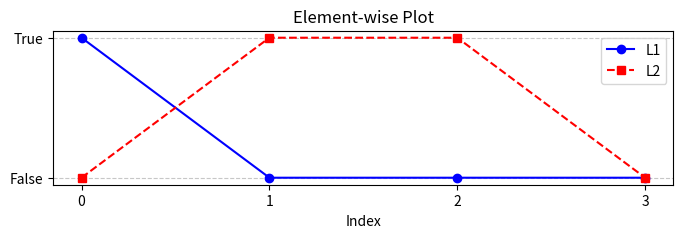

Write Python code to recreate this figure.
import matplotlib.pyplot as plt
import numpy as np

logs_folder = "/Users/<user>/PycharmProjects/video2Text/logs/step_1"
# Define the lists
L1 = [True, False, False, False]
L2 = [False, True, True, False]

# Convert to integers for plotting
L1_int = np.array(L1).astype(int)
L2_int = np.array(L2).astype(int)

# Define the indices for the x-axis
x = np.arange(len(L1))

# Plot the lists
plt.figure(figsize=(8, 2))
plt.plot(x, L1_int, marker='o', label='L1', linestyle='-', color='b')
plt.plot(x, L2_int, marker='s', label='L2', linestyle='--', color='r')

# Add labels and legend
plt.yticks([0, 1], ['False', 'True'])
plt.xticks(x)
plt.xlabel('Index')
plt.title('Element-wise Plot')
plt.legend()

# Show grid
plt.grid(axis='y', linestyle='--', alpha=0.7)

# Show the plot
plt.show()